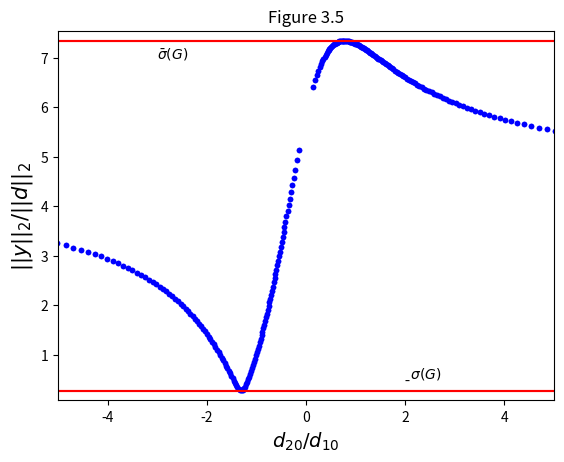
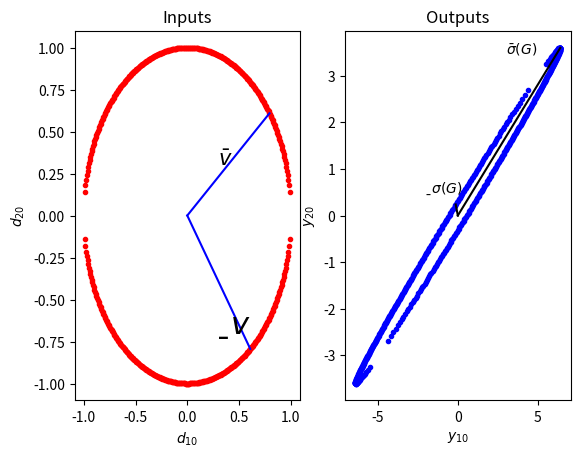

Write the Python code that produced these figures, in order.
from __future__ import print_function
import numpy as np
import matplotlib.pyplot as plt
%matplotlib inline

d1 = np.matrix([[1], [0]])
d2 = np.matrix([[0], [1]])
d3 = np.matrix([[0.707], [0.707]])
d4 = np.matrix([[0.707], [-0.707]])
d5 = np.matrix([[0.6], [-0.8]])

G = np.matrix([[5, 4], [3, 2]])

y1 = G*d1
y2 = G*d2
y3 = G*d3
y4 = G*d4
y5 = G*d5

print("2 norms of the outputs")
print("||y1||2:", np.round(np.linalg.norm(y1), 2))
print("||y2||2:", np.round(np.linalg.norm(y2), 2))
print("||y3||2:", np.round(np.linalg.norm(y3), 2))
print("||y4||2:", np.round(np.linalg.norm(y4), 2))
print("||y5||2:", np.round(np.linalg.norm(y5), 2))

# SVD decomposition
[U, S, T] = np.linalg.svd(G)
SVD = np.matrix(S)

print("")
print("Minimum Gain:", np.round(np.matrix.min(SVD), 2))
print("Maximum Gain:", np.round(np.matrix.max(SVD), 2))

# first function is to create the unit circle
def Unit_circle():
    x = np.linspace(-0.99, 0.99, 300)
    y1 = np.sqrt(1-x**2)
    y2 = -1*np.sqrt(1-x**2)

    x_vec, y_vec = np.zeros(2*len(x)), np.zeros(2*len(x))
    x_vec[0:len(x)] = x
    y_vec[0:len(x)] = y1
    x_vec[len(x):] = x
    y_vec[len(x):] = y2

    return x_vec, y_vec

[d1, d2] = Unit_circle()

# generating the plot in figure 3.5 and figure 3.6

for i in range(len(d1)):
    d = np.matrix([[d1[i]], [d2[i]]])
    y_out = G*d
    y_axis = np.sqrt(y_out[0]**2+y_out[1]**2)/np.sqrt(d1[i]**2+d2[i]**2)
    x_axis = d2[i]/d1[i]
    plt.figure(1)
    plt.title('Figure 3.5')
    plt.plot(x_axis, y_axis, 'b.')
    plt.axis([-5, 5, np.matrix.min(SVD)-0.2, np.matrix.max(SVD)+0.2])
    plt.xlabel(r'$d_{20}/d_{10}$', fontsize=14)
    plt.ylabel(r'$||y||_2/||d||_2$', fontsize=15)

    plt.figure(2)
    plt.subplot(121)
    plt.plot(d1[i], d2[i], 'r.')

    plt.subplot(122)
    plt.plot(y_out[0], y_out[1], 'b.')

plt.figure(1)
plt.axhline(np.matrix.min(SVD),color='red')
plt.axhline(np.matrix.max(SVD),color='red')
plt.text(-3,np.matrix.max(SVD)-0.35,r'$\bar \sigma (G)$')
plt.text(2,np.matrix.min(SVD)+0.25,r'$\underbar{\sigma} (G)$')
plt.axhline(np.matrix.min(SVD), color='red')
plt.axhline(np.matrix.max(SVD), color='red')

# plotting of the vectors for the largest gain and smallest gain
plt.figure(2)
plt.subplot(121)
plt.plot([0, -T[0, 0]], [0, -T[0, 1]], 'b-')
plt.plot([0, T[1, 0]], [0, T[1, 1]], 'b-')
plt.text(0.3, 0.3, r'$\bar v$', fontsize=15)
plt.text(0.3, -0.7, r'$\underbar{v}$', fontsize=22)
plt.title('Inputs')
plt.xlabel(r'$d_{10}$')
plt.ylabel(r'$d_{20}$')

plt.subplot(122)
plt.title('Outputs')
plt.xlabel(r'$y_{10}$')
plt.ylabel(r'$y_{20}$') 
plt.plot([0, -U[0, 0]*np.matrix.max(SVD)], [0, -U[0, 1]*np.matrix.max(SVD)], 'k-')
plt.plot([0, U[1, 0]*np.matrix.min(SVD)], [0, U[1, 1]*np.matrix.min(SVD)], 'k-')
plt.text(3,3.5,r'$\bar \sigma (G)$')
plt.text(-2,0.5,r'$\underbar{\sigma} (G)$')
plt.ylabel(r'$y_{20}$')

plt.show()
